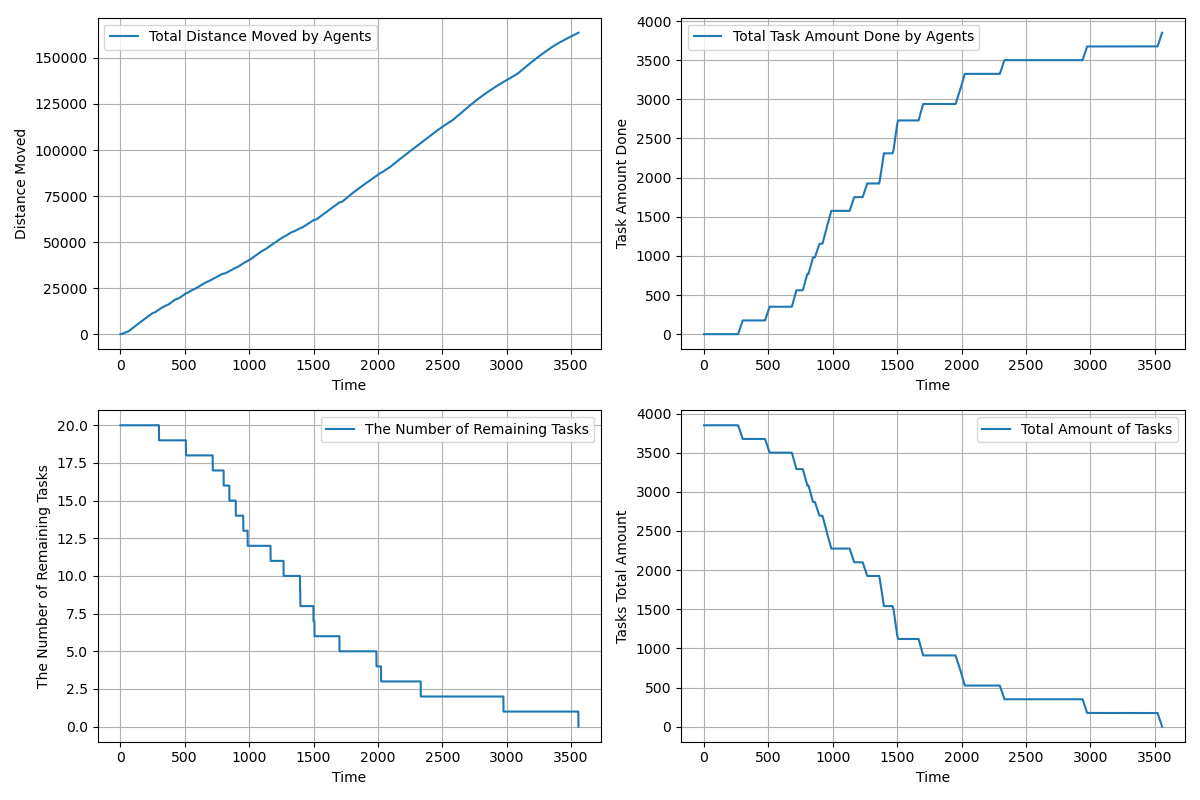

Source data for this figure (header and first rows):
time, agents_total_distance_moved, agents_total_task_amount_done, completed_tasks, remaining_tasks, tasks_total_amount_left
1.0, 3, 0.0, 0, 20, 3850
2.0, 5.45, 0.0, 0, 20, 3850
3.0, 8.421, 0.0, 0, 20, 3850
4.0, 13.68, 0.0, 0, 20, 3850
5.0, 21.22, 0.0, 0, 20, 3850
6.0, 31.07, 0.0, 0, 20, 3850
7.0, 42.96, 0.0, 0, 20, 3850
8.0, 57.09, 0.0, 0, 20, 3850
9.0, 73.48, 0.0, 0, 20, 3850
10.0, 92.11, 0.0, 0, 20, 3850
11.0, 113, 0.0, 0, 20, 3850
12.0, 135.6, 0.0, 0, 20, 3850
13.0, 160.5, 0.0, 0, 20, 3850
14.0, 186.9, 0.0, 0, 20, 3850
15.0, 214.8, 0.0, 0, 20, 3850
16.0, 244.8, 0.0, 0, 20, 3850
17.0, 277, 0.0, 0, 20, 3850
18.0, 311.2, 0.0, 0, 20, 3850
19.0, 347.5, 0.0, 0, 20, 3850
20.0, 385.9, 0.0, 0, 20, 3850
21.0, 426.5, 0.0, 0, 20, 3850
22.0, 468.5, 0.0, 0, 20, 3850
23.0, 510.4, 0.0, 0, 20, 3850
24.0, 552.4, 0.0, 0, 20, 3850
25.0, 594.3, 0.0, 0, 20, 3850
26.0, 636.2, 0.0, 0, 20, 3850
27.0, 671.6, 0.0, 0, 20, 3850
28.0, 675.9, 0.0, 0, 20, 3850
29.0, 680.4, 0.0, 0, 20, 3850
30.0, 687.1, 0.0, 0, 20, 3850
31.0, 696.1, 0.0, 0, 20, 3850
32.0, 707.3, 0.0, 0, 20, 3850
33.0, 720.8, 0.0, 0, 20, 3850
34.0, 736.5, 0.0, 0, 20, 3850
35.0, 754.4, 0.0, 0, 20, 3850
36.0, 774.2, 0.0, 0, 20, 3850
37.0, 796.2, 0.0, 0, 20, 3850
38.0, 820.4, 0.0, 0, 20, 3850
39.0, 846.7, 0.0, 0, 20, 3850
40.0, 875.2, 0.0, 0, 20, 3850
41.0, 905.8, 0.0, 0, 20, 3850
42.0, 938.5, 0.0, 0, 20, 3850
43.0, 973.4, 0.0, 0, 20, 3850
44.0, 1010, 0.0, 0, 20, 3850
45.0, 1049, 0.0, 0, 20, 3850
46.0, 1090, 0.0, 0, 20, 3850
47.0, 1133, 0.0, 0, 20, 3850
48.0, 1177, 0.0, 0, 20, 3850
49.0, 1221, 0.0, 0, 20, 3850
50.0, 1265, 0.0, 0, 20, 3850
51.0, 1309, 0.0, 0, 20, 3850
52.0, 1350, 0.0, 0, 20, 3850
53.0, 1356, 0.0, 0, 20, 3850
54.0, 1366, 0.0, 0, 20, 3850
55.0, 1377, 0.0, 0, 20, 3850
56.0, 1392, 0.0, 0, 20, 3850
57.0, 1409, 0.0, 0, 20, 3850
58.0, 1428, 0.0, 0, 20, 3850
59.0, 1450, 0.0, 0, 20, 3850
60.0, 1475, 0.0, 0, 20, 3850
... 3,497 more rows
